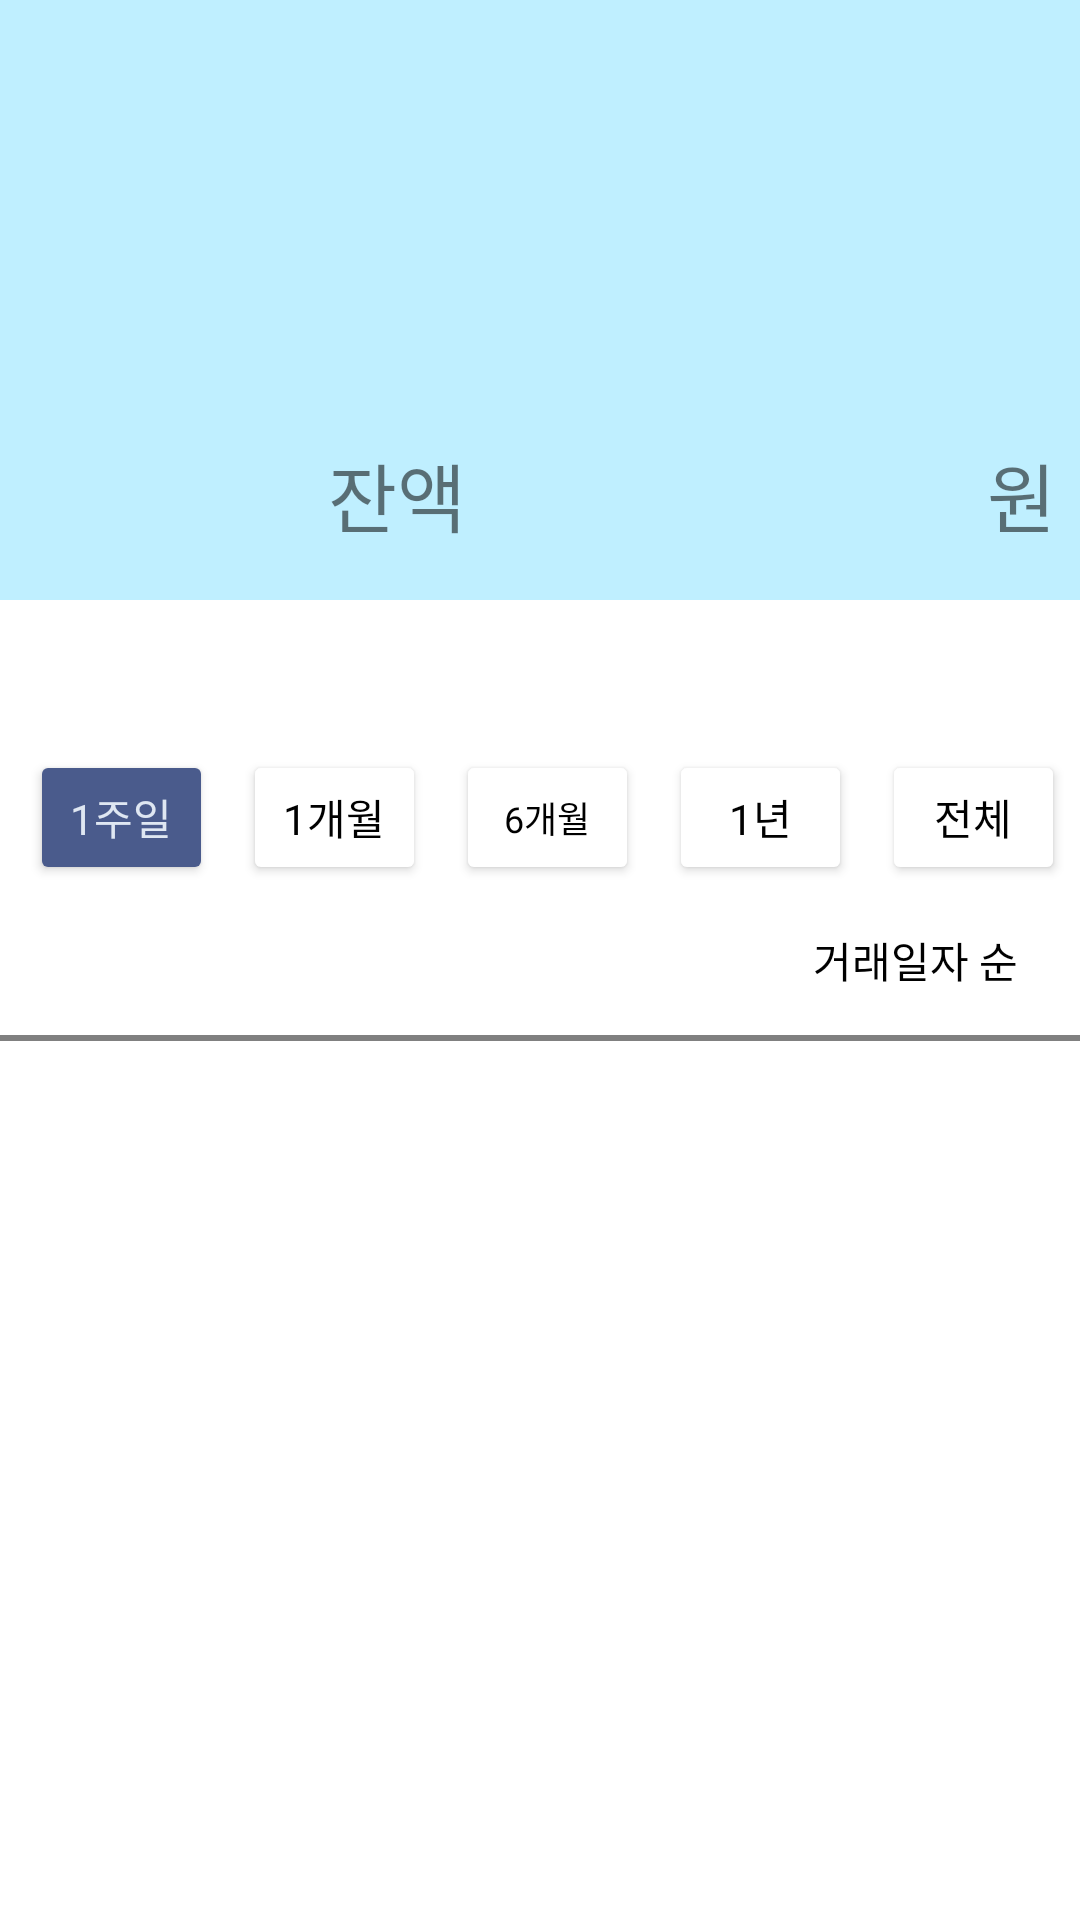

This screen was rendered from an Android layout file. Write that file and the resources it references.
<!-- AndroidManifest.xml: application theme Theme.Bank_Application -->
<!-- res/layout/remittance_history_deposit_page.xml -->
<?xml version="1.0" encoding="utf-8"?>
<LinearLayout xmlns:android="http://schemas.android.com/apk/res/android"
    android:layout_width="match_parent"
    android:layout_height="match_parent"
    android:orientation="vertical">
    <LinearLayout
        android:layout_width="match_parent"
        android:layout_height="200dp"
        android:orientation="vertical"
        android:weightSum="100"
        android:background="#BFEFFF">
        <TextView
            android:id="@+id/history_deposit_addressName"
            android:layout_width="match_parent"
            android:layout_height="0dp"
            android:layout_weight="30"
            android:layout_marginLeft="50dp"
            android:fontFamily="@font/login_font"
            android:textSize="25sp"
            android:gravity="left|center_vertical"
            android:textColor="@color/gray"/>
        <LinearLayout
            android:layout_width="match_parent"
            android:layout_height="0dp"
            android:layout_weight="35"
            android:weightSum="100"
            android:orientation="horizontal"
            android:layout_marginLeft="50dp">
            <TextView
                android:layout_width="0dp"
                android:layout_height="match_parent"
                android:layout_weight="85"
                android:fontFamily="@font/login_font"
                android:textColor="@color/black"
                android:gravity="left|center_vertical"
                android:textSize="25sp"
                android:id="@+id/history_deposit_address"/>
            <ImageButton
                android:layout_width="0dp"
                android:layout_height="match_parent"
                android:layout_weight="15"
                android:background="#00ff0000"
                android:src="@drawable/remittance_bankname_icon"
                android:id="@+id/history_deposit_select"/>
        </LinearLayout>
        <LinearLayout
            android:layout_width="match_parent"
            android:layout_height="0dp"
            android:layout_weight="35"
            android:orientation="horizontal"
            android:layout_marginLeft="100dp"
            android:weightSum="100">
            <TextView
                android:layout_width="0dp"
                android:layout_height="match_parent"
                android:layout_weight="25"
                android:text="잔액"
                android:fontFamily="@font/login_font"
                android:textSize="25sp"
                android:gravity="center"/>
            <TextView
                android:layout_width="0dp"
                android:layout_height="match_parent"
                android:layout_weight="60"
                android:fontFamily="@font/login_font"
                android:textSize="22sp"
                android:textColor="@color/main_color"
                android:gravity="right|center_vertical"
                android:id="@+id/history_deposit_money"/>
            <TextView
                android:layout_width="0dp"
                android:layout_height="match_parent"
                android:layout_weight="15"
                android:text="원"
                android:fontFamily="@font/login_font"
                android:gravity="center"
                android:textSize="25sp"/>
        </LinearLayout>
    </LinearLayout>
    <LinearLayout
        android:layout_width="match_parent"
        android:layout_height="45dp"
        android:orientation="horizontal"
        android:layout_marginTop="50dp"
        android:weightSum="100">
        <Button
            android:layout_width="0dp"
            android:layout_height="match_parent"
            android:layout_weight="20"
            android:layout_marginLeft="10dp"
            android:backgroundTint="@color/history_solid"
            android:text="1주일"
            android:textColor="@color/history_text"
            android:fontFamily="@font/login_font"
            android:id="@+id/deposit_weekend"/>
        <Button
            android:layout_width="0dp"
            android:layout_height="match_parent"
            android:layout_weight="20"
            android:layout_marginLeft="10dp"
            android:backgroundTint="@color/white"
            android:text="1개월"
            android:textColor="@color/black"
            android:fontFamily="@font/login_font"
            android:id="@+id/deposit_month"/>
        <Button
            android:layout_width="0dp"
            android:layout_height="match_parent"
            android:layout_weight="20"
            android:layout_marginLeft="10dp"
            android:backgroundTint="@color/white"
            android:text="6개월"
            android:textSize="12sp"
            android:textColor="@color/black"
            android:fontFamily="@font/login_font"
            android:id="@+id/deposit_six_month"/>
        <Button
            android:layout_width="0dp"
            android:layout_height="match_parent"
            android:layout_weight="20"
            android:layout_marginLeft="10dp"
            android:backgroundTint="@color/white"
            android:text="1년"
            android:textColor="@color/black"
            android:fontFamily="@font/login_font"
            android:id="@+id/deposit_year" />
        <Button
            android:layout_width="0dp"
            android:layout_height="match_parent"
            android:layout_weight="20"
            android:layout_marginLeft="10dp"
            android:backgroundTint="@color/white"
            android:text="전체"
            android:textColor="@color/black"
            android:fontFamily="@font/login_font"
            android:layout_marginRight="5dp"
            android:id="@+id/deposit_all" />
    </LinearLayout>
    <Button
        android:layout_width="match_parent"
        android:layout_height="50dp"
        android:layout_marginLeft="250dp"
        android:text="거래일자 순"
        android:drawableRight="@drawable/remittance_bankname_icon"
        android:background="#00ff0000"
        android:fontFamily="@font/login_font"
        android:textColor="@color/black"
        android:id="@+id/deposit_orderBy"/>
    <LinearLayout
        android:layout_width="match_parent"
        android:layout_height="2dp"
        android:background="@color/gray"/>
    <androidx.recyclerview.widget.RecyclerView
        android:layout_width="match_parent"
        android:layout_height="1000dp"
        android:id="@+id/deposit_recycleView"/>
</LinearLayout>
<!-- resources referenced by this layout -->
<resources>
  <color name="black">#FF000000</color>
  <color name="gray">#808080</color>
  <color name="history_solid">#4A5B8C</color>
  <color name="history_text">#DFE7F2</color>
  <color name="main_color">#4F4ECF</color>
  <color name="white">#FFFFFFFF</color>
  <style name="Theme.Bank_Application" parent="Theme.MaterialComponents.Light.NoActionBar">
          
          <item name="colorPrimary">@color/purple_500</item>
          <item name="colorPrimaryVariant">@color/purple_700</item>
          <item name="colorOnPrimary">@color/white</item>
          
          <item name="colorSecondary">@color/teal_200</item>
          <item name="colorSecondaryVariant">@color/teal_700</item>
          <item name="colorOnSecondary">@color/black</item>
          
          <item name="android:statusBarColor" tools:targetApi="l">?attr/colorPrimaryVariant</item>
          
      </style>
  <color name="purple_500">#FF6200EE</color>
  <color name="purple_700">#FF3700B3</color>
  <color name="teal_200">#FF03DAC5</color>
  <color name="teal_700">#FF018786</color>
</resources>
